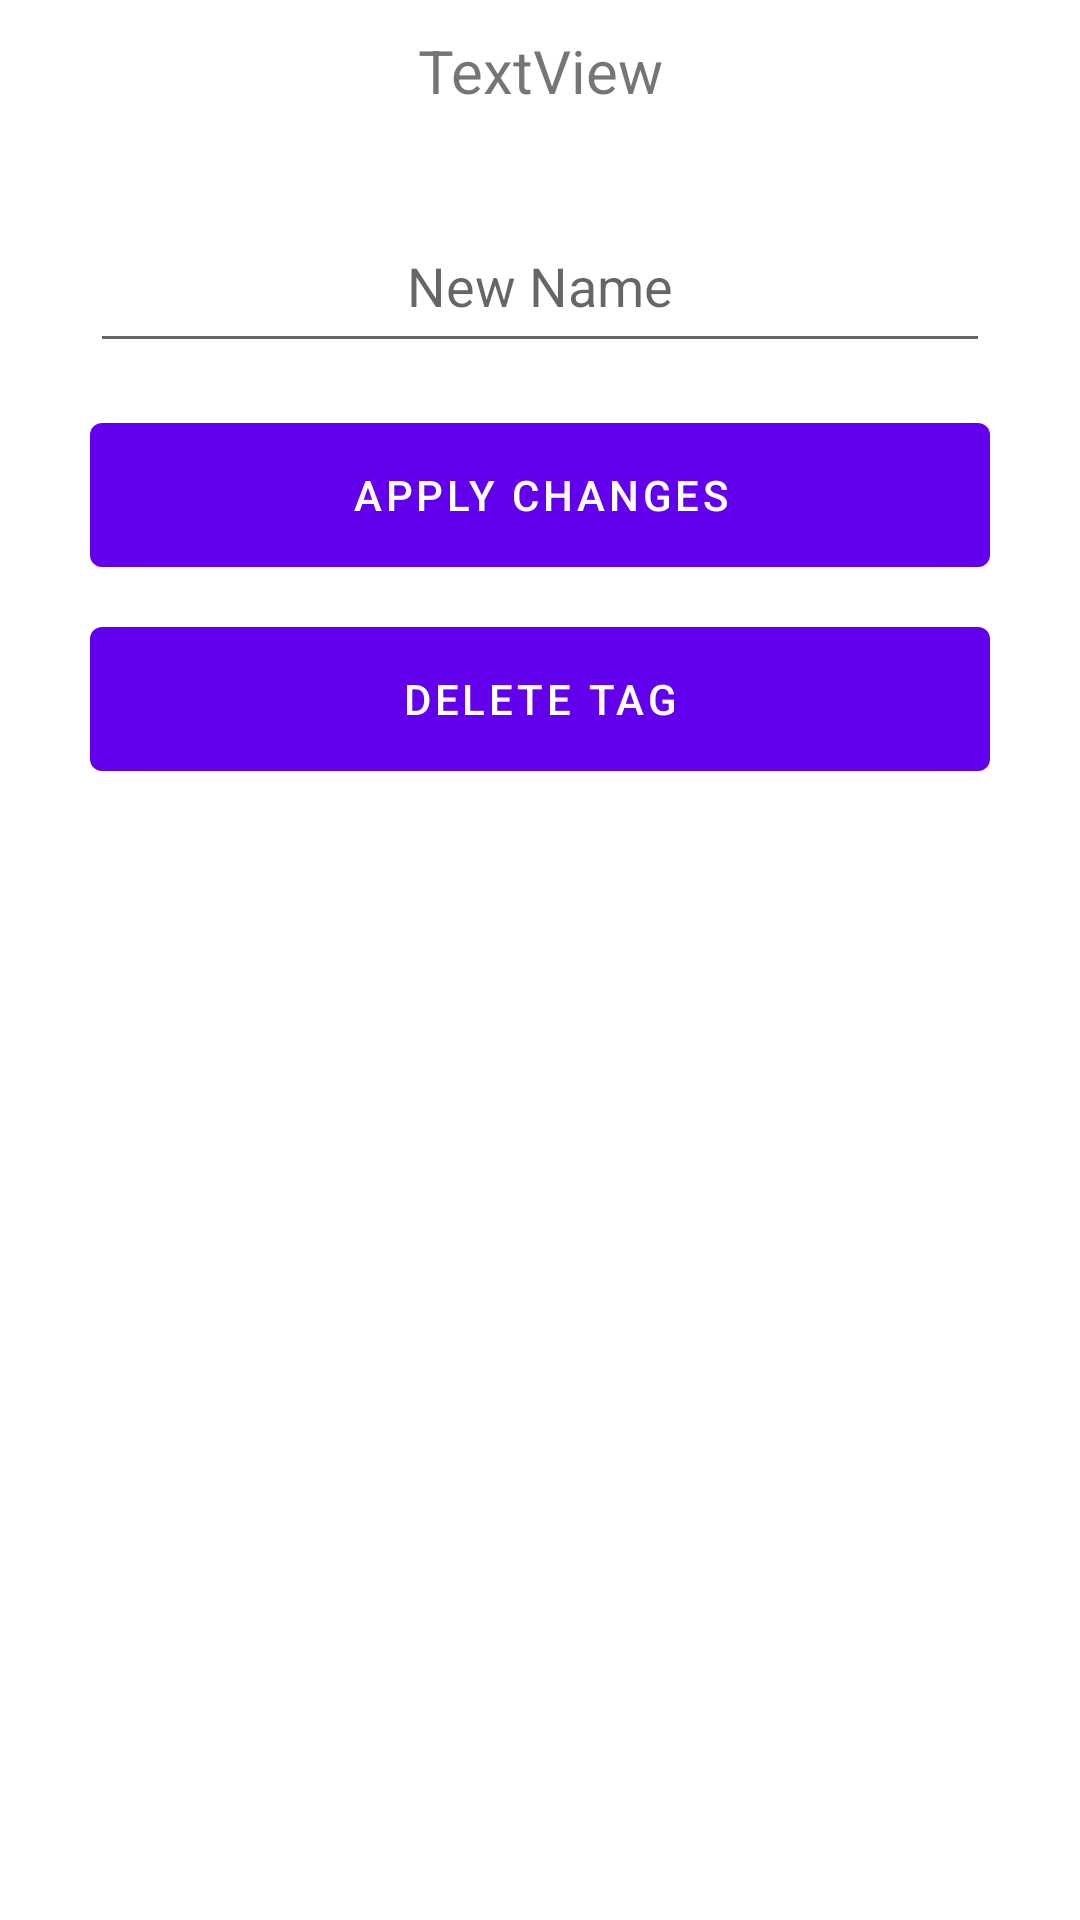

Reconstruct the res/layout file that produces this screen, plus the resources it refers to.
<!-- AndroidManifest.xml: application theme Theme.DryRunTagToFile -->
<!-- res/layout/edit_tag_layout.xml -->
<?xml version="1.0" encoding="utf-8"?>
<LinearLayout xmlns:android="http://schemas.android.com/apk/res/android"
    xmlns:app="http://schemas.android.com/apk/res-auto"
    xmlns:tools="http://schemas.android.com/tools"
    android:layout_width="match_parent"
    android:layout_height="wrap_content"
    android:orientation="vertical">

    
    <ImageView
        android:id="@+id/btn_edit_tag_close"
        android:layout_width="wrap_content"
        android:layout_height="wrap_content"
        android:layout_gravity="end"
        android:layout_margin="5dp"
        android:contentDescription="Close Filter Dialog"
        app:srcCompat="@drawable/ic_baseline_close_24" />


    <TextView
        android:id="@+id/edit_tag_name"
        android:layout_width="match_parent"
        android:layout_height="48dp"
        android:textAlignment="center"
        android:layout_marginBottom="5dp"
        android:text="TextView"
        android:textSize="20sp" />

    <EditText
        android:id="@+id/edit_name_field"
        android:layout_width="match_parent"
        android:layout_height="48dp"
        android:ellipsize="start"
        android:gravity="center_horizontal"
        android:layout_marginHorizontal="30dp"
        android:layout_marginVertical="10dp"
        android:hint="New Name" />

    <com.google.android.material.button.MaterialButton
        android:id="@+id/btn_apply_changes"
        android:layout_width="match_parent"
        android:layout_height="wrap_content"
        android:layout_marginHorizontal="30dp"
        android:layout_marginVertical="10dp"
        android:insetTop="0dp"
        android:insetBottom="0dp"
        android:text="Apply Changes" />

    <com.google.android.material.button.MaterialButton
        android:id="@+id/btn_delete_tag"
        android:layout_width="match_parent"
        android:layout_height="wrap_content"
        android:layout_marginHorizontal="30dp"
        android:layout_marginVertical="10dp"
        android:insetTop="0dp"
        android:insetBottom="0dp"
        android:text="Delete Tag" />

</LinearLayout>
<!-- resources referenced by this layout -->
<resources>
  <style name="Theme.DryRunTagToFile" parent="Theme.MaterialComponents.DayNight.DarkActionBar">
          
          <item name="colorPrimary">@color/purple_500</item>
          <item name="colorPrimaryVariant">@color/purple_700</item>
          <item name="colorOnPrimary">@color/white</item>
          
          <item name="colorSecondary">@color/teal_200</item>
          <item name="colorSecondaryVariant">@color/teal_700</item>
          <item name="colorOnSecondary">@color/black</item>
          
          <item name="android:statusBarColor">?attr/colorPrimaryVariant</item>
          
      </style>
  <!-- not gathered from this repository: default colours our renderer supplied (Android Studio template values) -->
  <color name="purple_500">#FF6200EE</color>
  <color name="purple_700">#FF3700B3</color>
  <color name="teal_200">#FF03DAC5</color>
  <color name="teal_700">#FF018786</color>
  <color name="black">#FF000000</color>
  <color name="white">#FFFFFFFF</color>
</resources>
